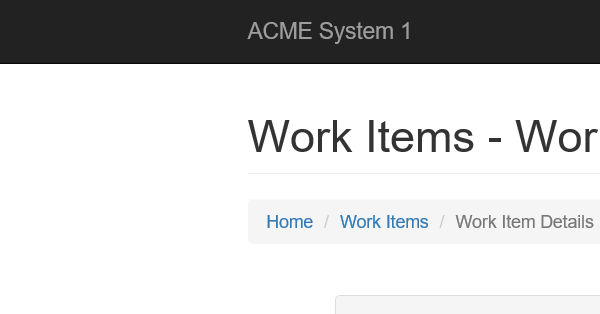
Task: Robotic Enterprise Framework
Workflow: System1_ExtractVendorInformation

Step 1: Attach Browser 'iexplore.exe ACME' in window 'ACME System 1 - Work Items'

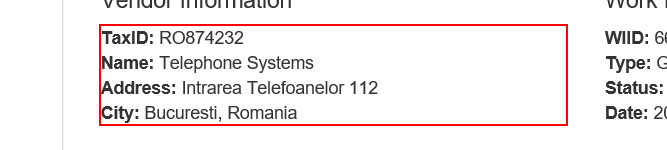
Step 2: get-text from the paragraph